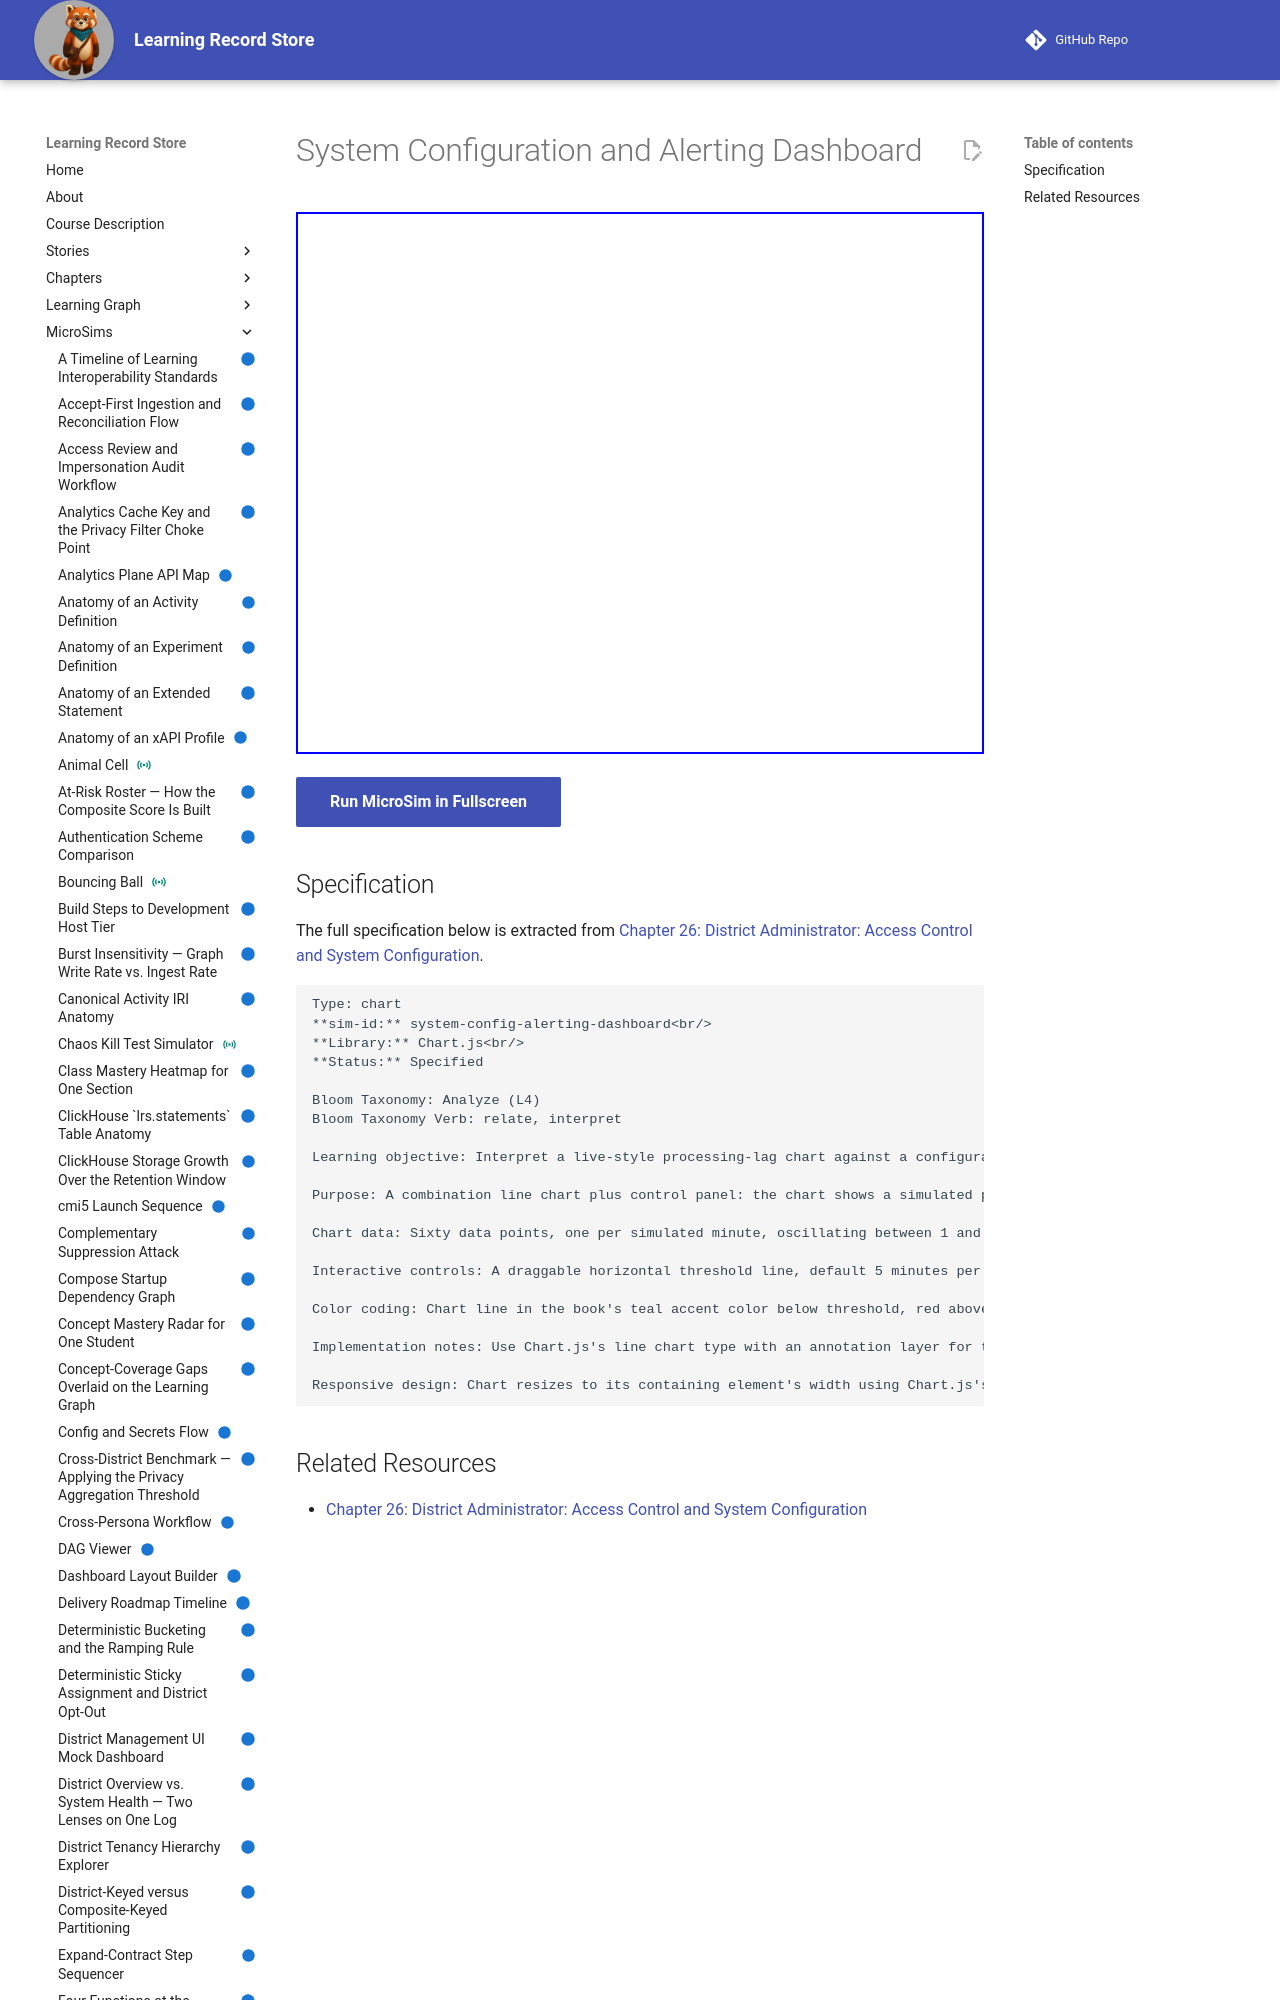

repository: dmccreary/learning-record-store · page: sims/system-config-alerting-dashboard/index.html · generator: mkdocs

---
title: System Configuration and Alerting Dashboard
description: Interpret a live-style processing-lag chart against a configurable Alerting Configuration threshold line, and relate that threshold to the platform-wide Retention Defaults Config, Feature Flag Config, and Rate Limit Config panels a System Administrator manages on the same screen.
status: implemented
library: Chart.js
bloom_level: Analyze (L4)
---

# System Configuration and Alerting Dashboard



<iframe src="main.html" width="100%" height="542"></iframe>

[Run MicroSim in Fullscreen](main.html){ .md-button .md-button--primary }
